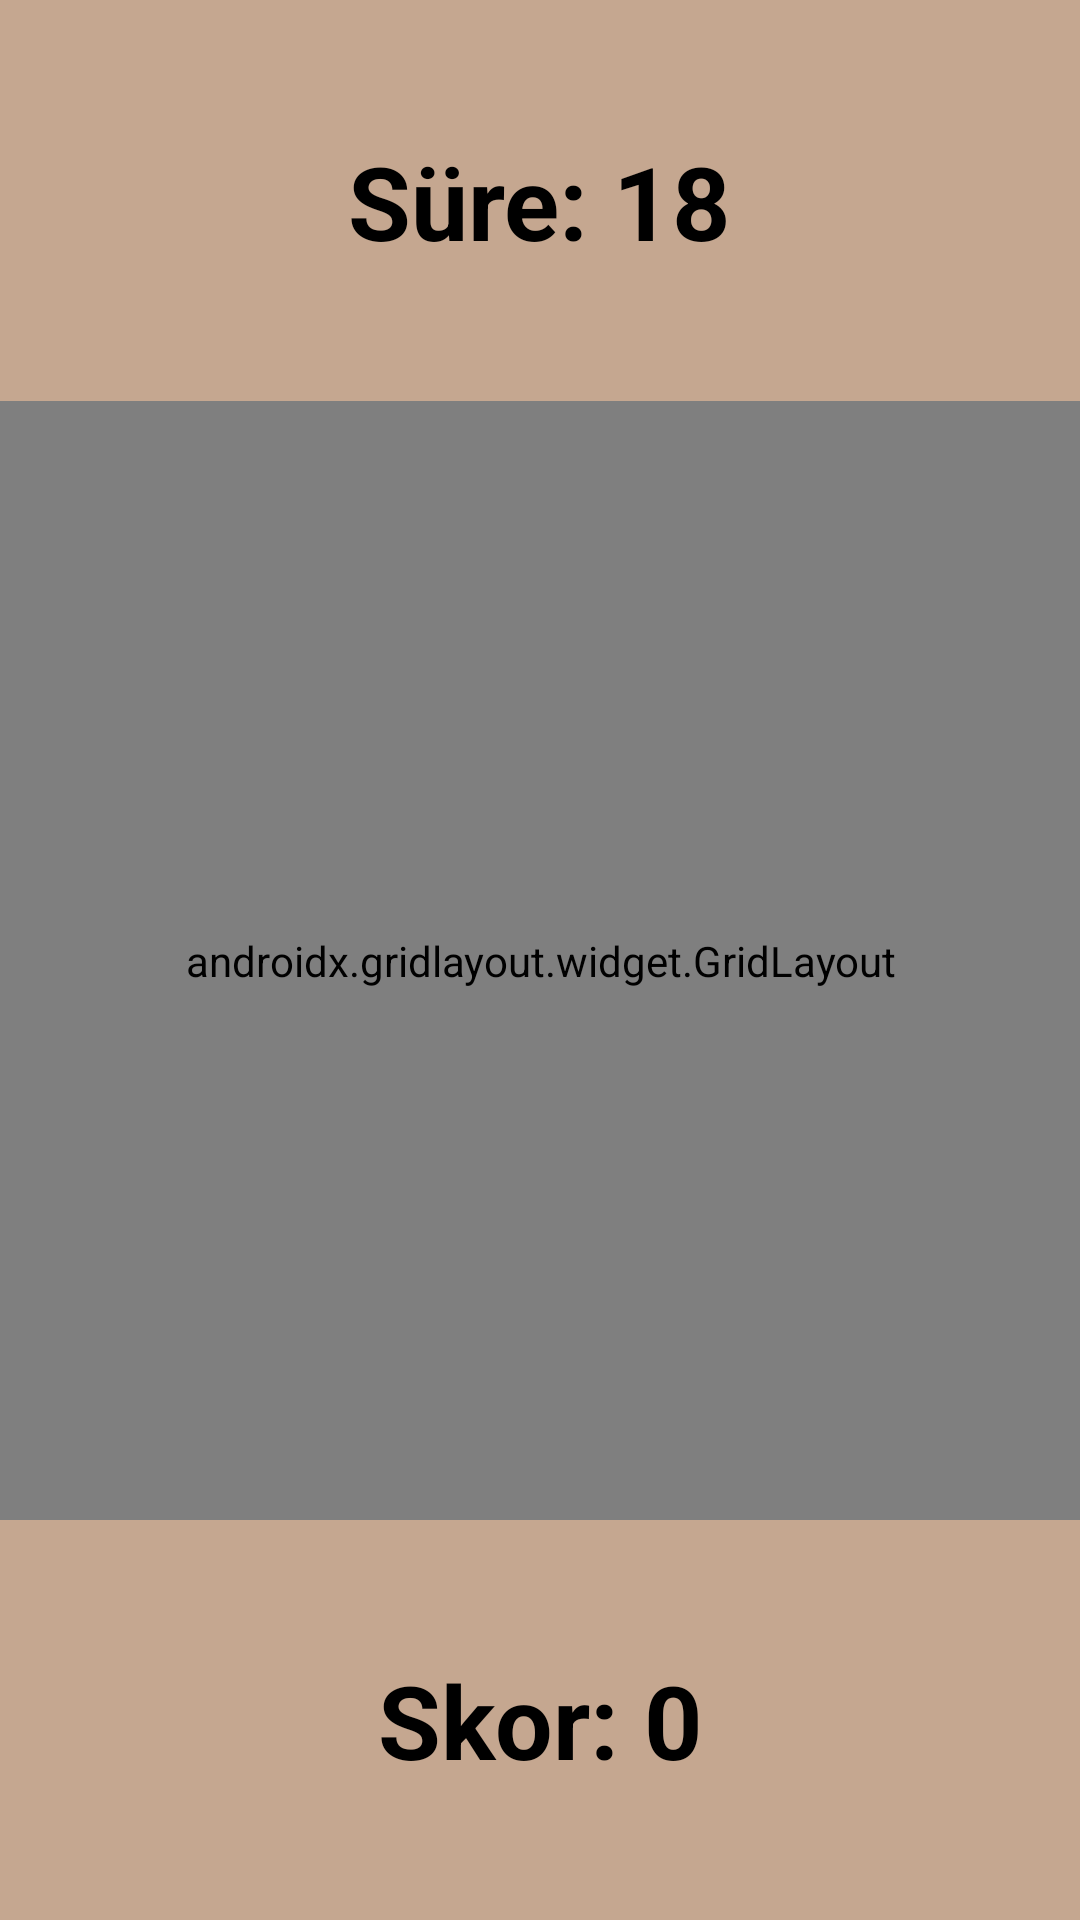

Write the Android layout XML for this screen, with the resource values it uses.
<!-- AndroidManifest.xml: application theme Theme.CatchTheCurry -->
<!-- res/layout/activity_main.xml -->
<?xml version="1.0" encoding="utf-8"?>
<androidx.constraintlayout.widget.ConstraintLayout xmlns:android="http://schemas.android.com/apk/res/android"
    xmlns:app="http://schemas.android.com/apk/res-auto"
    xmlns:tools="http://schemas.android.com/tools"
    android:layout_width="match_parent"
    android:layout_height="match_parent"
    android:background="#C5A790">

    <androidx.gridlayout.widget.GridLayout
        android:id="@+id/gridLayout"
        android:layout_width="365dp"
        android:layout_height="373dp"
        app:layout_constraintBottom_toBottomOf="parent"
        app:layout_constraintEnd_toEndOf="parent"
        app:layout_constraintStart_toStartOf="parent"
        app:layout_constraintTop_toTopOf="parent">

        <ImageView
            android:id="@+id/imageView1"
            android:layout_width="120dp"
            android:layout_height="120dp"
            android:onClick="increaseScore"
            app:layout_column="0"
            app:layout_row="0"
            app:srcCompat="@drawable/curry" />

        <ImageView
            android:id="@+id/imageView2"
            android:layout_width="120dp"
            android:layout_height="120dp"
            android:onClick="increaseScore"
            app:layout_column="1"
            app:layout_row="0"
            app:srcCompat="@drawable/curry" />

        <ImageView
            android:id="@+id/imageView3"
            android:layout_width="120dp"
            android:layout_height="120dp"
            android:onClick="increaseScore"
            app:layout_column="2"
            app:layout_row="0"
            app:srcCompat="@drawable/curry" />

        <ImageView
            android:id="@+id/imageView4"
            android:layout_width="120dp"
            android:layout_height="120dp"
            android:onClick="increaseScore"
            app:layout_column="0"
            app:layout_row="1"
            app:srcCompat="@drawable/curry" />

        <ImageView
            android:id="@+id/imageView5"
            android:layout_width="120dp"
            android:layout_height="120dp"
            android:onClick="increaseScore"
            app:layout_column="1"
            app:layout_row="1"
            app:srcCompat="@drawable/curry" />

        <ImageView
            android:id="@+id/imageView6"
            android:layout_width="120dp"
            android:layout_height="120dp"
            android:onClick="increaseScore"
            app:layout_column="2"
            app:layout_row="1"
            app:srcCompat="@drawable/curry" />

        <ImageView
            android:id="@+id/imageView7"
            android:layout_width="120dp"
            android:layout_height="120dp"
            android:onClick="increaseScore"
            app:layout_column="0"
            app:layout_row="2"
            app:srcCompat="@drawable/curry" />

        <ImageView
            android:id="@+id/imageView8"
            android:layout_width="120dp"
            android:layout_height="120dp"
            android:onClick="increaseScore"
            app:layout_column="1"
            app:layout_row="2"
            app:srcCompat="@drawable/curry" />

        <ImageView
            android:id="@+id/imageView9"
            android:layout_width="120dp"
            android:layout_height="120dp"
            android:onClick="increaseScore"
            app:layout_column="2"
            app:layout_row="2"
            app:srcCompat="@drawable/curry" />
    </androidx.gridlayout.widget.GridLayout>

    <TextView
        android:id="@+id/timeText"
        android:layout_width="wrap_content"
        android:layout_height="wrap_content"
        android:text="Süre: 18"
        android:textColor="#000000"
        android:textSize="34sp"
        android:textStyle="bold"
        app:layout_constraintBottom_toTopOf="@+id/gridLayout"
        app:layout_constraintEnd_toEndOf="parent"
        app:layout_constraintStart_toStartOf="parent"
        app:layout_constraintTop_toTopOf="parent" />

    <TextView
        android:id="@+id/scoreText"
        android:layout_width="wrap_content"
        android:layout_height="wrap_content"
        android:text="Skor: 0"
        android:textColor="#000000"
        android:textSize="34sp"
        android:textStyle="bold"
        app:layout_constraintBottom_toBottomOf="parent"
        app:layout_constraintEnd_toEndOf="parent"
        app:layout_constraintStart_toStartOf="parent"
        app:layout_constraintTop_toBottomOf="@+id/gridLayout" />
</androidx.constraintlayout.widget.ConstraintLayout>
<!-- resources referenced by this layout -->
<resources>
  <!-- drawable curry: png bitmap (drawable-v24, 200697 bytes) -->
  <style name="Theme.CatchTheCurry" parent="Theme.MaterialComponents.DayNight.DarkActionBar">
          
          <item name="colorPrimary">@color/first</item>
          <item name="colorPrimaryVariant">@color/first</item>
          <item name="colorOnPrimary">@color/black</item>
          
          <item name="colorSecondary">@color/second</item>
          <item name="colorSecondaryVariant">@color/second</item>
          <item name="colorOnSecondary">@color/black</item>
          
          <item name="android:statusBarColor">?attr/colorPrimaryVariant</item>
          
      </style>
  <color name="first">#00FFFF</color>
  <color name="black">#FF000000</color>
  <color name="second">#FF6F00</color>
</resources>
